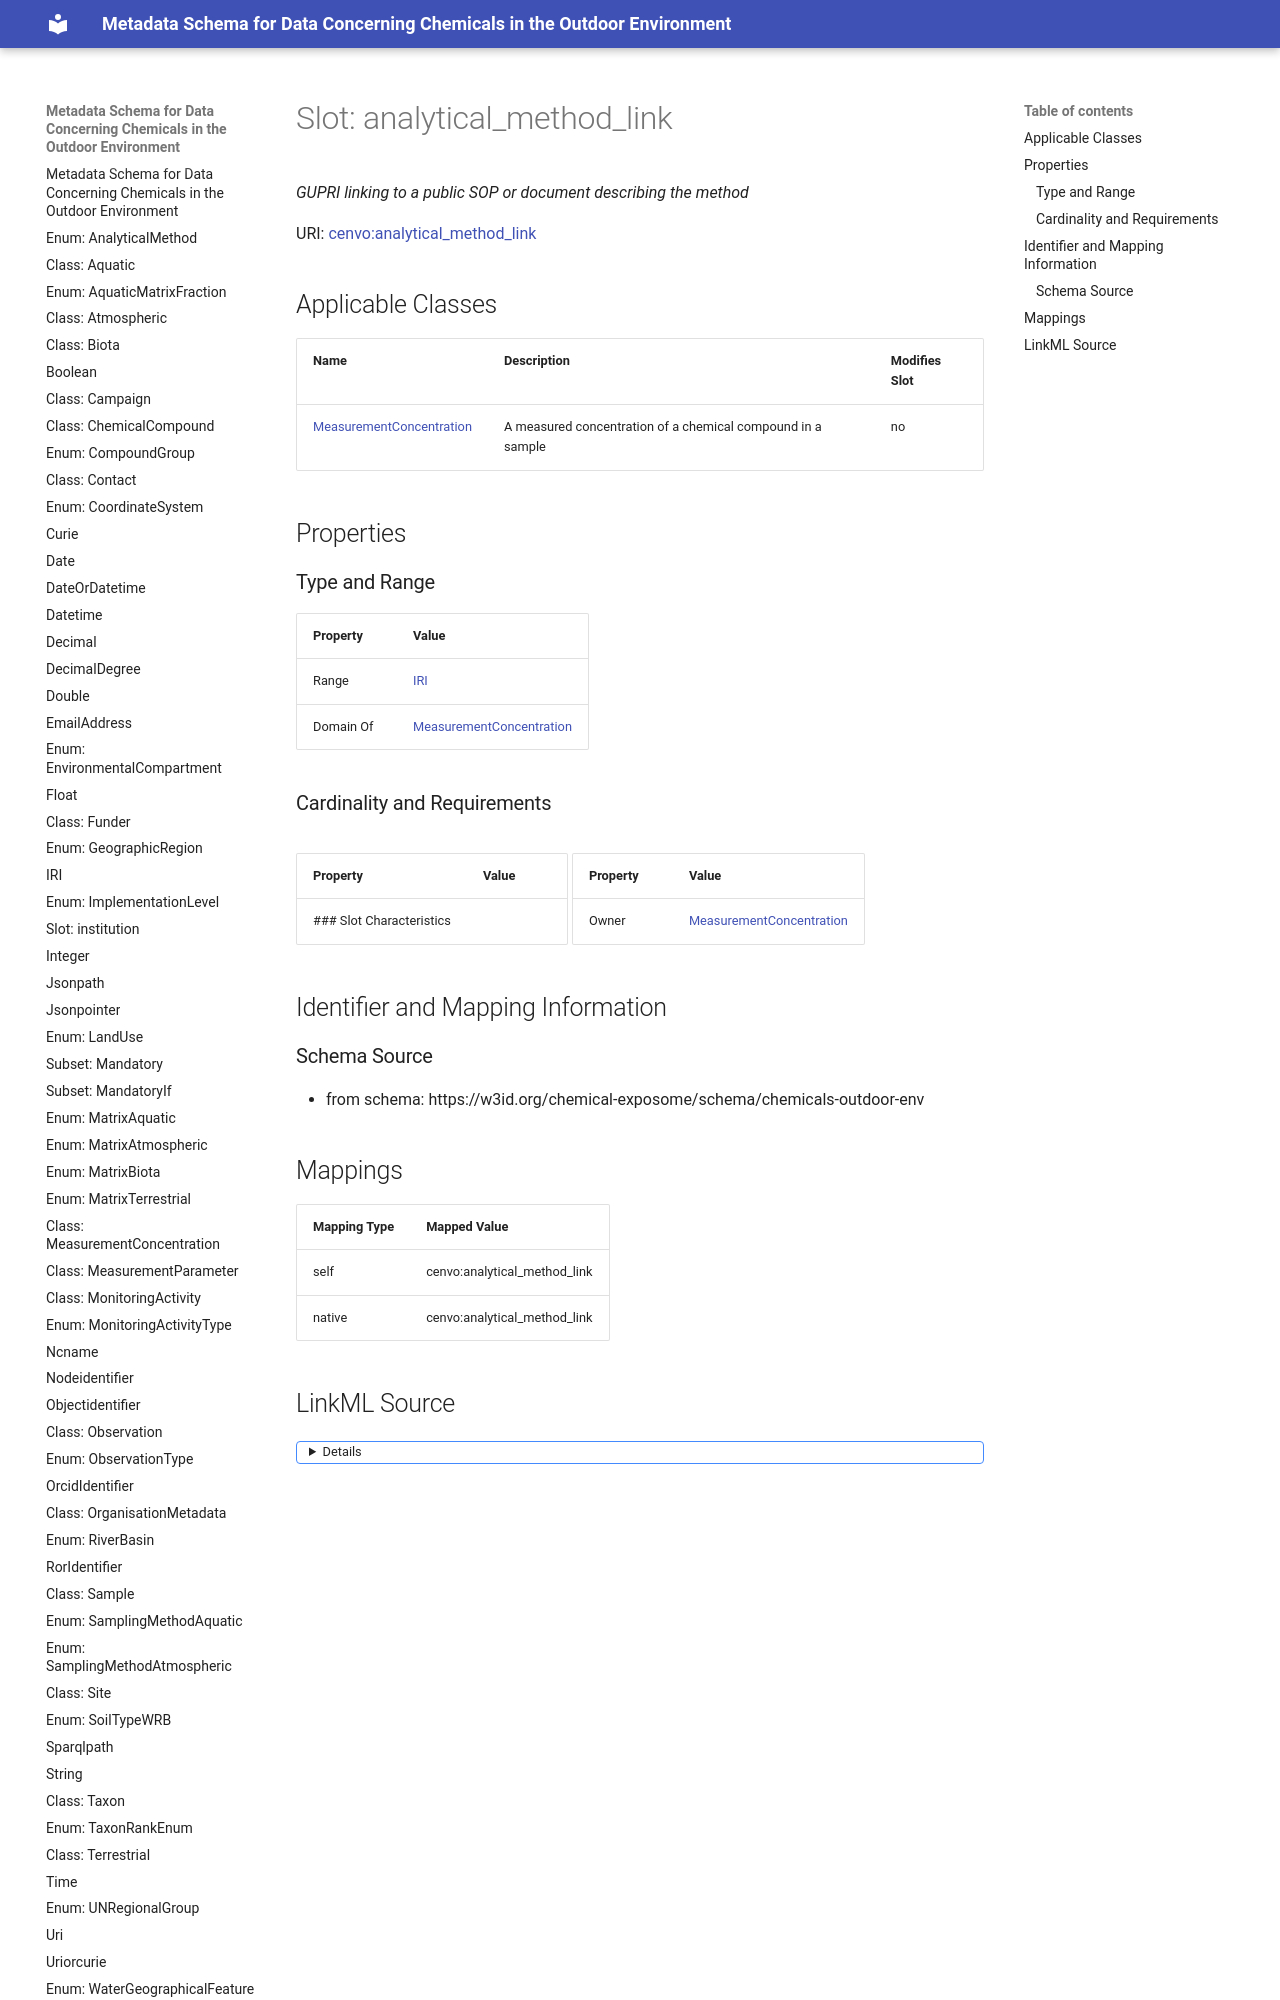

repository: eu-parc/schema_chemicalsOutdoorEnvironment · page: analytical_method_link/index.html · generator: mkdocs

---
search:
  boost: 5.0
---

# Slot: analytical_method_link 


_GUPRI linking to a public SOP or document describing the method_



<div data-search-exclude markdown="1">



URI: [cenvo:analytical_method_link](https://w3id.org/chemical-exposome/terms/analytical_method_link)
<!-- no inheritance hierarchy -->





## Applicable Classes

| Name | Description | Modifies Slot |
| --- | --- | --- |
| [MeasurementConcentration](MeasurementConcentration.md) | A measured concentration of a chemical compound in a sample |  no  |






## Properties
